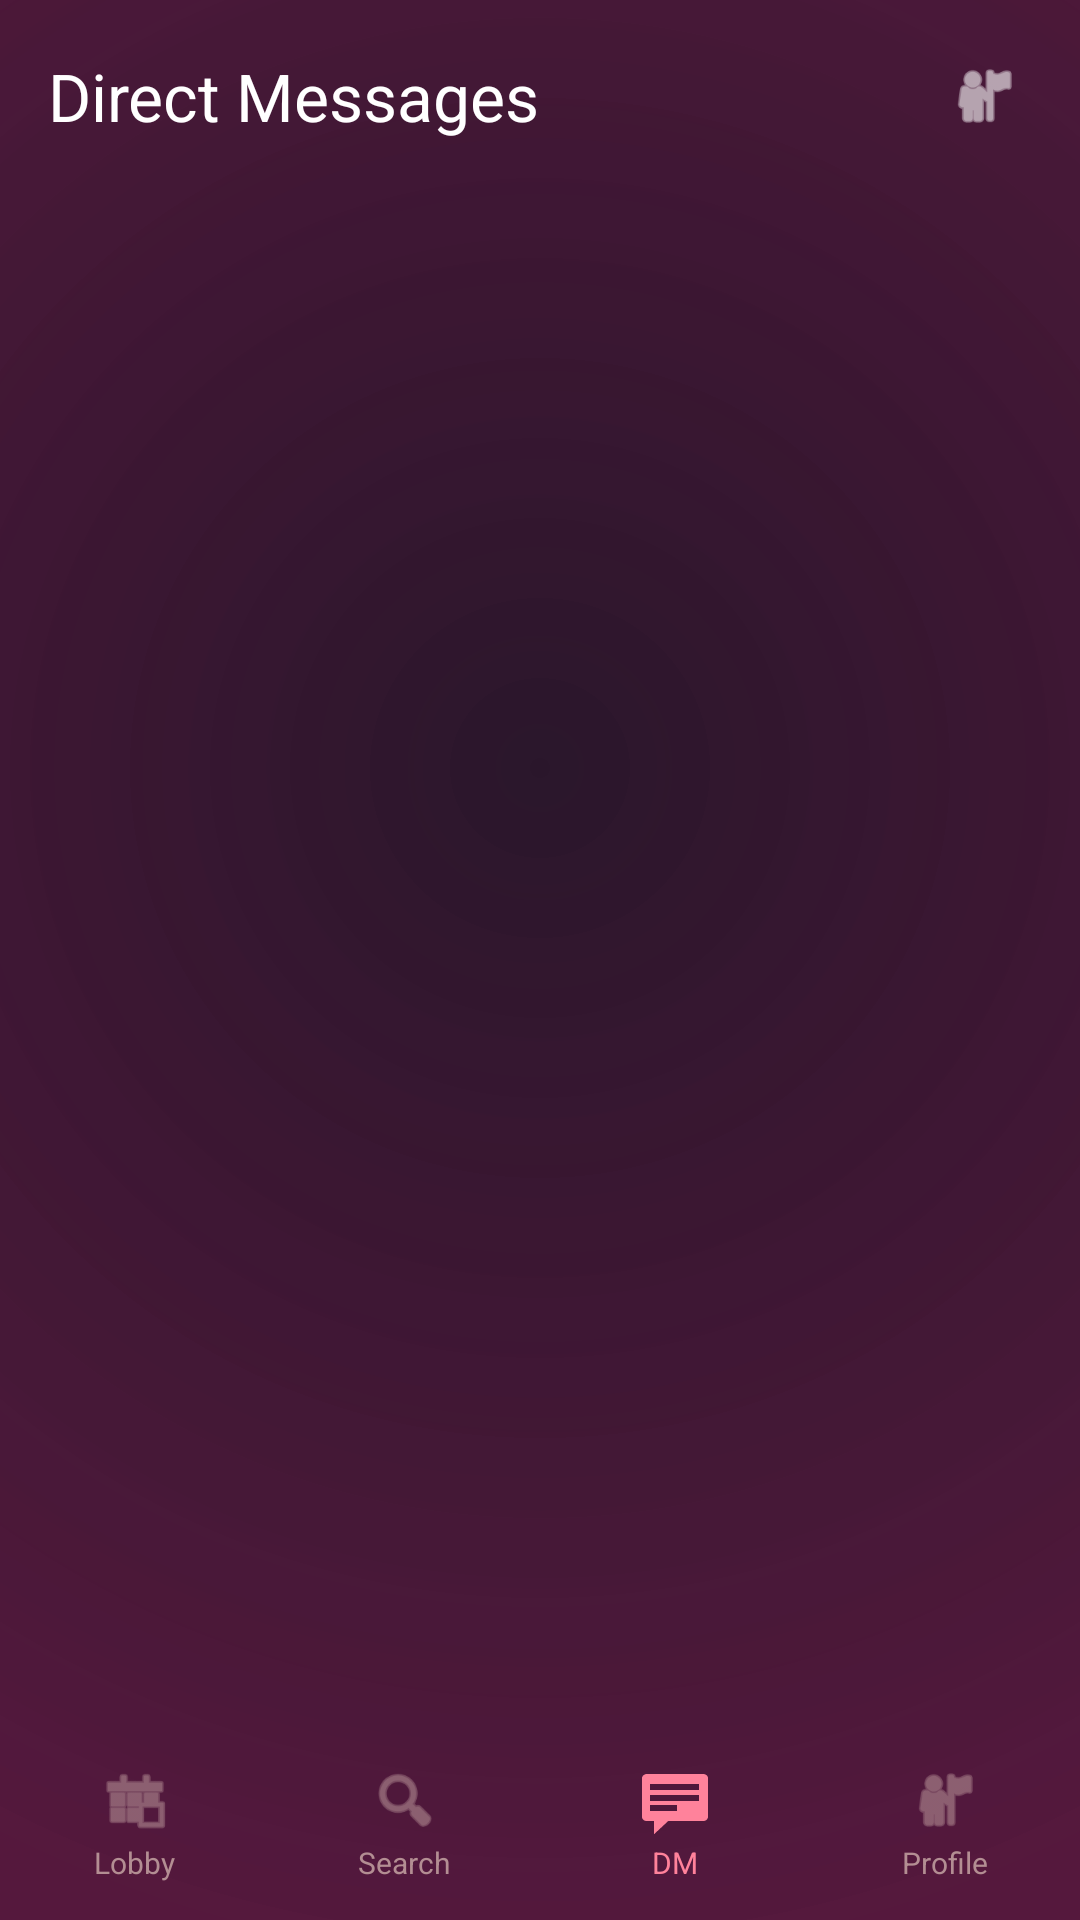

This screen was rendered from an Android layout file. Write that file and the resources it references.
<!-- AndroidManifest.xml: application theme Theme.CHATICALMUSIC -->
<!-- res/layout/activity_dm_list.xml -->
<?xml version="1.0" encoding="utf-8"?>
<androidx.constraintlayout.widget.ConstraintLayout xmlns:android="http://schemas.android.com/apk/res/android"
    xmlns:app="http://schemas.android.com/apk/res-auto"
    xmlns:tools="http://schemas.android.com/tools"
    android:id="@+id/dm_root"
    android:layout_width="match_parent"
    android:layout_height="match_parent"
    android:background="@drawable/heartbeat_animated_bg">

    
    <FrameLayout
        android:id="@+id/love_animation_container"
        android:layout_width="match_parent"
        android:layout_height="match_parent"
        android:alpha="0.3"
        android:clickable="false"
        android:focusable="false" />

    <com.google.android.material.appbar.MaterialToolbar
        android:id="@+id/dm_toolbar"
        android:layout_width="match_parent"
        android:layout_height="?attr/actionBarSize"
        app:title="Direct Messages"
        app:titleTextColor="@color/white"
        app:contentInsetStartWithNavigation="0dp"
        app:layout_constraintTop_toTopOf="parent">

        <RelativeLayout
            android:id="@+id/btn_requests"
            android:layout_width="48dp"
            android:layout_height="48dp"
            android:layout_gravity="end"
            android:layout_marginEnd="8dp"
            android:clickable="true"
            android:focusable="true">

            <ImageView
                android:layout_width="24dp"
                android:layout_height="24dp"
                android:layout_centerInParent="true"
                android:src="@android:drawable/ic_menu_myplaces"
                app:tint="@color/white" />

            <TextView
                android:id="@+id/requests_badge"
                android:layout_width="16dp"
                android:layout_height="16dp"
                android:layout_alignParentTop="true"
                android:layout_alignParentEnd="true"
                android:layout_marginTop="4dp"
                android:layout_marginEnd="4dp"
                android:background="@drawable/circle_pink"
                android:gravity="center"
                android:text="0"
                android:textColor="@color/white"
                android:textSize="10sp"
                android:textStyle="bold"
                android:visibility="gone" />
        </RelativeLayout>
    </com.google.android.material.appbar.MaterialToolbar>

    <androidx.recyclerview.widget.RecyclerView
        android:id="@+id/dm_list_recycler"
        android:layout_width="match_parent"
        android:layout_height="0dp"
        android:padding="8dp"
        android:clipToPadding="false"
        app:layout_constraintTop_toBottomOf="@id/dm_toolbar"
        app:layout_constraintBottom_toTopOf="@id/bottom_nav_container"
        tools:listitem="@layout/item_chat_compact" />

    <TextView
        android:id="@+id/no_dms_text"
        android:layout_width="wrap_content"
        android:layout_height="wrap_content"
        android:text="No messages yet"
        android:textColor="@color/melodify_text_secondary"
        android:visibility="gone"
        app:layout_constraintTop_toBottomOf="@id/dm_toolbar"
        app:layout_constraintBottom_toTopOf="@id/bottom_nav_container"
        app:layout_constraintEnd_toEndOf="parent"
        app:layout_constraintStart_toStartOf="parent" />

    
    <LinearLayout
        android:id="@+id/bottom_nav_container"
        android:layout_width="match_parent"
        android:layout_height="wrap_content"
        android:orientation="vertical"
        app:layout_constraintBottom_toBottomOf="parent">

        
        <LinearLayout
            android:layout_width="match_parent"
            android:layout_height="64dp"
            android:orientation="horizontal"
            android:gravity="center_vertical">

            <LinearLayout style="@style/NavItem" android:id="@+id/nav_lobby" android:clickable="true" android:focusable="true" android:background="?attr/selectableItemBackground">
                <ImageView style="@style/NavIcon" android:src="@android:drawable/ic_menu_today" app:tint="@color/melodify_text_secondary" />
                <TextView style="@style/NavText" android:text="Lobby" android:textColor="@color/melodify_text_secondary" />
            </LinearLayout>

            <LinearLayout style="@style/NavItem" android:id="@+id/nav_search" android:clickable="true" android:focusable="true" android:background="?attr/selectableItemBackground">
                <ImageView style="@style/NavIcon" android:src="@android:drawable/ic_menu_search" app:tint="@color/melodify_text_secondary" />
                <TextView style="@style/NavText" android:text="Search" android:textColor="@color/melodify_text_secondary" />
            </LinearLayout>

            <LinearLayout style="@style/NavItem" android:id="@+id/nav_dm" android:clickable="true" android:focusable="true" android:background="?attr/selectableItemBackground">
                <ImageView style="@style/NavIcon" android:src="@android:drawable/stat_notify_chat" app:tint="@color/melodify_pink" />
                <TextView style="@style/NavText" android:text="DM" android:textColor="@color/melodify_pink" />
            </LinearLayout>

            <LinearLayout style="@style/NavItem" android:id="@+id/nav_profile" android:clickable="true" android:focusable="true" android:background="?attr/selectableItemBackground">
                <ImageView style="@style/NavIcon" android:src="@android:drawable/ic_menu_myplaces" app:tint="@color/melodify_text_secondary" />
                <TextView style="@style/NavText" android:text="Profile" android:textColor="@color/melodify_text_secondary" />
            </LinearLayout>
        </LinearLayout>
    </LinearLayout>

</androidx.constraintlayout.widget.ConstraintLayout>
<!-- res/layout/item_chat_compact.xml (included above) -->
<?xml version="1.0" encoding="utf-8"?>
<LinearLayout xmlns:android="http://schemas.android.com/apk/res/android"
    android:layout_width="match_parent"
    android:layout_height="wrap_content"
    android:orientation="horizontal"
    android:paddingHorizontal="12dp"
    android:paddingVertical="2dp">

    
    <View
        android:layout_width="40dp"
        android:layout_height="0dp" />

    <LinearLayout
        android:layout_width="0dp"
        android:layout_height="wrap_content"
        android:layout_weight="1"
        android:orientation="vertical">

        
        <LinearLayout
            android:id="@+id/reply_preview_container"
            android:layout_width="match_parent"
            android:layout_height="wrap_content"
            android:orientation="horizontal"
            android:background="@drawable/glass_card_bg"
            android:backgroundTint="#22FFFFFF"
            android:padding="4dp"
            android:layout_marginBottom="2dp"
            android:visibility="gone">

            <View
                android:layout_width="2dp"
                android:layout_height="match_parent"
                android:background="#1DB954" />

            <LinearLayout
                android:layout_width="match_parent"
                android:layout_height="wrap_content"
                android:orientation="vertical"
                android:layout_marginStart="6dp">

                <TextView
                    android:id="@+id/reply_preview_name"
                    android:layout_width="wrap_content"
                    android:layout_height="wrap_content"
                    android:text="User"
                    android:textColor="#1DB954"
                    android:textSize="10sp"
                    android:textStyle="bold" />

                <TextView
                    android:id="@+id/reply_preview_text"
                    android:layout_width="wrap_content"
                    android:layout_height="wrap_content"
                    android:text="Message"
                    android:textColor="#B3FFFFFF"
                    android:textSize="10sp"
                    android:maxLines="1"
                    android:ellipsize="end" />
            </LinearLayout>
        </LinearLayout>

        <TextView
            android:id="@+id/chat_text"
            android:layout_width="wrap_content"
            android:layout_height="wrap_content"
            android:text="Indented compact message text."
            android:textColor="#EFEFEF"
            android:textSize="14sp" />

        <TextView
            android:id="@+id/chat_timestamp"
            android:layout_width="wrap_content"
            android:layout_height="wrap_content"
            android:textColor="#8E8E93"
            android:textSize="10sp"
            android:layout_marginTop="1dp"
            android:visibility="gone" />
    </LinearLayout>
</LinearLayout>
<!-- resources referenced by this layout -->
<resources>
  <color name="melodify_pink">#FF829B</color>
  <color name="melodify_text_secondary">#B38E93</color>
  <color name="white">#FFFFFFFF</color>
  <!-- drawable circle_pink (drawable) -->
  <?xml version="1.0" encoding="utf-8"?>
  <shape xmlns:android="http://schemas.android.com/apk/res/android"
      android:shape="oval">
      <solid android:color="@color/melodify_pink" />
  </shape>
  <!-- drawable glass_card_bg (drawable) -->
  <?xml version="1.0" encoding="utf-8"?>
  <shape xmlns:android="http://schemas.android.com/apk/res/android"
      android:shape="rectangle">
      
      <gradient
          android:type="linear"
          android:angle="135"
          android:startColor="#2AFFFFFF"
          android:centerColor="#1AFFFFFF"
          android:endColor="#0DFFFFFF" />
  
      
      <stroke
          android:width="1dp"
          android:color="#33FF829B"/>
  
      <corners android:radius="24dp"/>
  </shape>
  <!-- drawable heartbeat_animated_bg (drawable) -->
  <?xml version="1.0" encoding="utf-8"?>
  <shape xmlns:android="http://schemas.android.com/apk/res/android"
      android:shape="rectangle">
      <gradient
          android:type="radial"
          android:gradientRadius="400dp"
          android:centerX="0.5"
          android:centerY="0.4"
          android:startColor="#2A162B"
          android:endColor="@color/melodify_background" />
  </shape>
  <style name="NavIcon">
          <item name="android:layout_width">24dp</item>
          <item name="android:layout_height">24dp</item>
          <item name="android:tint">@color/melodify_text_secondary</item>
      </style>
  <style name="NavItem">
          <item name="android:layout_width">0dp</item>
          <item name="android:layout_height">match_parent</item>
          <item name="android:layout_weight">1</item>
          <item name="android:gravity">center</item>
          <item name="android:orientation">vertical</item>
      </style>
  <style name="NavText">
          <item name="android:layout_width">wrap_content</item>
          <item name="android:layout_height">wrap_content</item>
          <item name="android:textColor">@color/melodify_text_secondary</item>
          <item name="android:textSize">10sp</item>
          <item name="android:layout_marginTop">2dp</item>
      </style>
  <style name="Theme.CHATICALMUSIC" parent="Base.Theme.CHATICALMUSIC" />
  <color name="melodify_background">#C34B0B32</color>
  <style name="Base.Theme.CHATICALMUSIC" parent="Theme.Material3.DayNight.NoActionBar">
          <item name="android:windowBackground">@color/melodify_background</item>
          <item name="colorPrimary">@color/melodify_pink</item>
          <item name="android:statusBarColor">@color/melodify_background</item>
      </style>
</resources>
